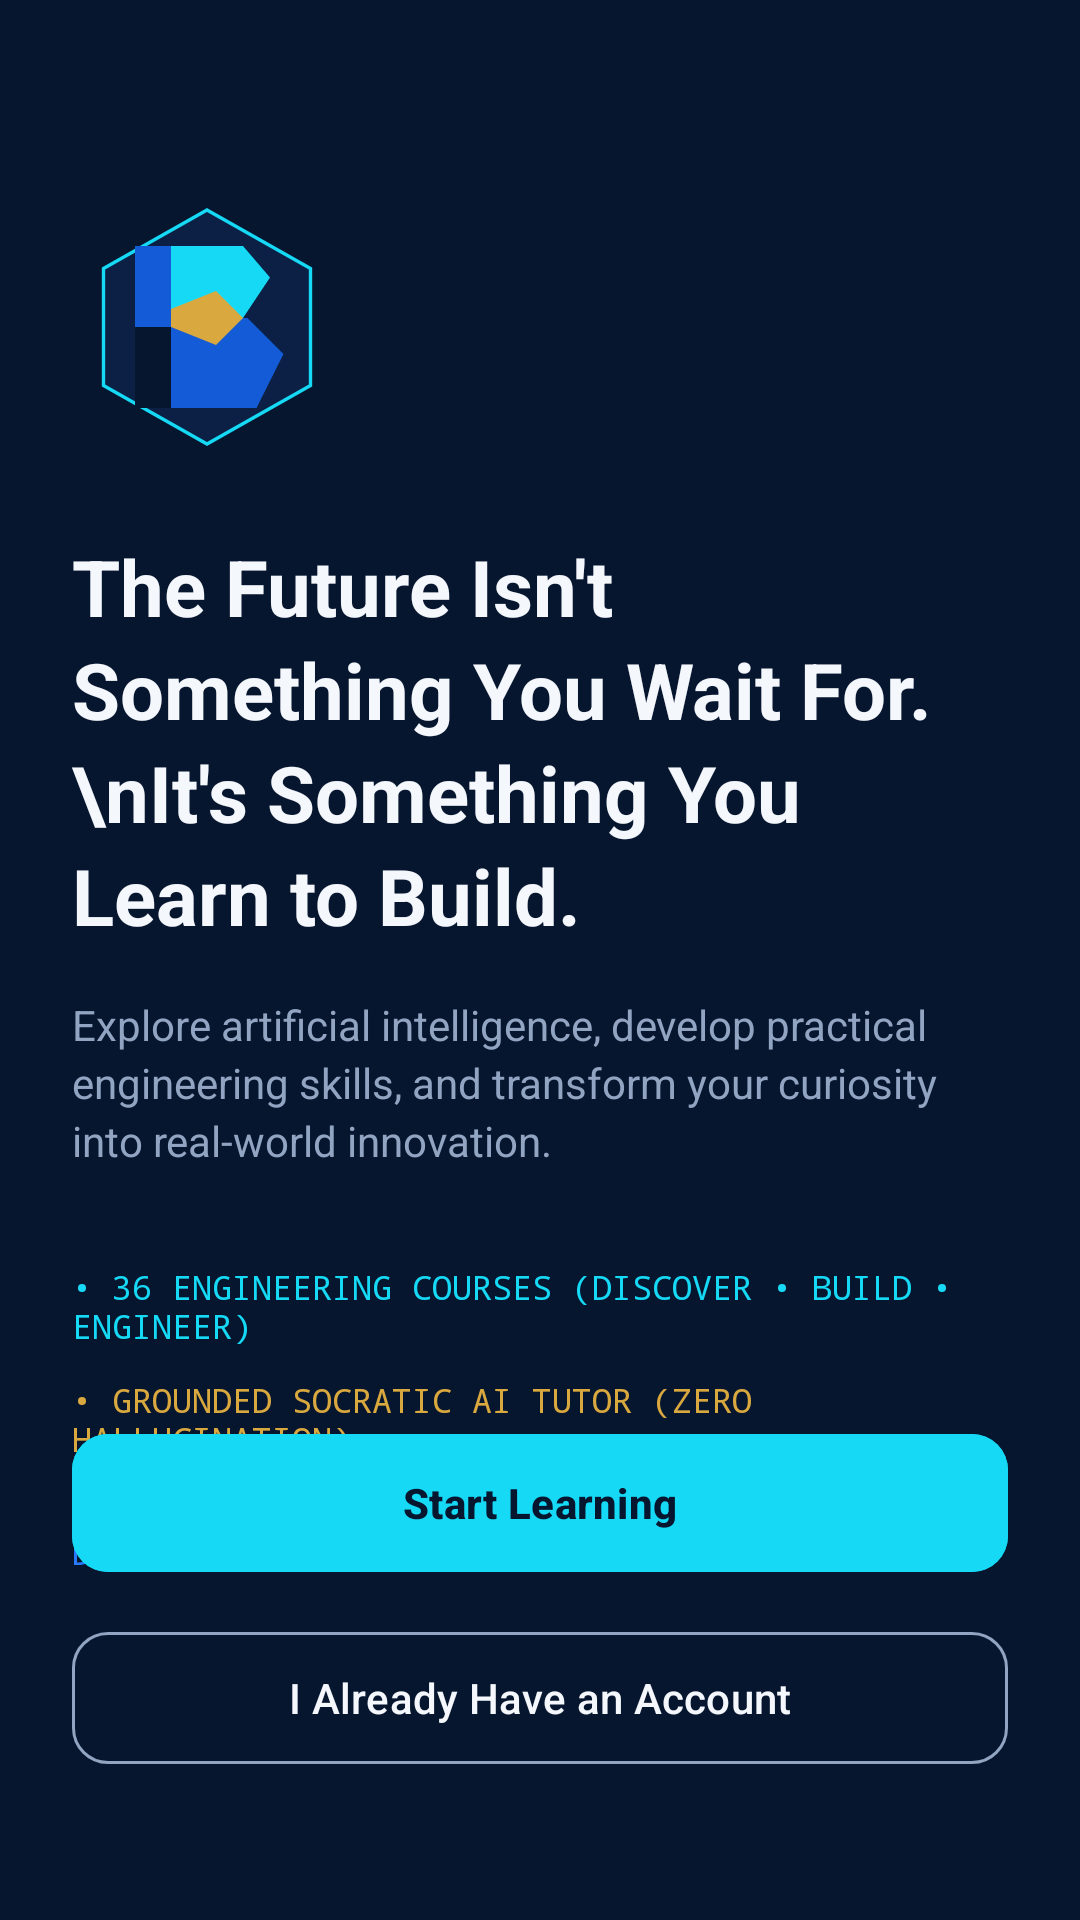

Layout XML and referenced resources for this Android screen:
<!-- AndroidManifest.xml: application theme Theme.BasirahAcademy -->
<!-- res/layout/activity_onboarding.xml -->
<?xml version="1.0" encoding="utf-8"?>
<androidx.constraintlayout.widget.ConstraintLayout xmlns:android="http://schemas.android.com/apk/res/android"
    xmlns:app="http://schemas.android.com/apk/res-auto"
    android:layout_width="match_parent"
    android:layout_height="match_parent"
    android:background="@color/midnight_navy"
    android:padding="24dp">

    <ImageView
        android:id="@+id/ivOnboardingEmblem"
        android:layout_width="90dp"
        android:layout_height="90dp"
        android:layout_marginTop="40dp"
        android:src="@drawable/ic_basirah_emblem"
        app:layout_constraintStart_toStartOf="parent"
        app:layout_constraintTop_toTopOf="parent" />

    <TextView
        android:id="@+id/tvOnboardingTitle"
        android:layout_width="0dp"
        android:layout_height="wrap_content"
        android:layout_marginTop="24dp"
        android:text="The Future Isn't Something You Wait For.\nIt's Something You Learn to Build."
        android:textColor="@color/pearl_white"
        android:textSize="26sp"
        android:textStyle="bold"
        android:lineSpacingExtra="4dp"
        app:layout_constraintEnd_toEndOf="parent"
        app:layout_constraintStart_toStartOf="parent"
        app:layout_constraintTop_toBottomOf="@+id/ivOnboardingEmblem" />

    <TextView
        android:id="@+id/tvOnboardingSubtitle"
        android:layout_width="0dp"
        android:layout_height="wrap_content"
        android:layout_marginTop="16dp"
        android:text="Explore artificial intelligence, develop practical engineering skills, and transform your curiosity into real-world innovation."
        android:textColor="@color/soft_slate"
        android:textSize="14sp"
        android:lineSpacingExtra="3dp"
        app:layout_constraintEnd_toEndOf="parent"
        app:layout_constraintStart_toStartOf="parent"
        app:layout_constraintTop_toBottomOf="@+id/tvOnboardingTitle" />

    
    <LinearLayout
        android:id="@+id/layoutPillars"
        android:layout_width="match_parent"
        android:layout_height="wrap_content"
        android:layout_marginTop="32dp"
        android:orientation="vertical"
        app:layout_constraintTop_toBottomOf="@+id/tvOnboardingSubtitle">

        <TextView
            android:layout_width="wrap_content"
            android:layout_height="wrap_content"
            android:fontFamily="monospace"
            android:text="• 36 ENGINEERING COURSES (DISCOVER • BUILD • ENGINEER)"
            android:textColor="@color/crystal_cyan"
            android:textSize="11sp"
            android:layout_marginBottom="10dp" />

        <TextView
            android:layout_width="wrap_content"
            android:layout_height="wrap_content"
            android:fontFamily="monospace"
            android:text="• GROUNDED SOCRATIC AI TUTOR (ZERO HALLUCINATION)"
            android:textColor="@color/luxury_gold"
            android:textSize="11sp"
            android:layout_marginBottom="10dp" />

        <TextView
            android:layout_width="wrap_content"
            android:layout_height="wrap_content"
            android:fontFamily="monospace"
            android:text="• OFFLINE-FIRST SYNCHRONIZATION WITH CLOUD DATA"
            android:textColor="@color/electric_blue"
            android:textSize="11sp" />
    </LinearLayout>

    
    <com.google.android.material.button.MaterialButton
        android:id="@+id/btnGetStarted"
        android:layout_width="match_parent"
        android:layout_height="54dp"
        android:layout_marginBottom="12dp"
        android:backgroundTint="@color/crystal_cyan"
        android:text="Start Learning"
        android:textColor="@color/midnight_navy"
        android:textStyle="bold"
        app:cornerRadius="12dp"
        app:layout_constraintBottom_toTopOf="@+id/btnSignInExisting" />

    <com.google.android.material.button.MaterialButton
        android:id="@+id/btnSignInExisting"
        style="@style/Widget.Material3.Button.OutlinedButton"
        android:layout_width="match_parent"
        android:layout_height="52dp"
        android:layout_marginBottom="24dp"
        android:text="I Already Have an Account"
        android:textColor="@color/pearl_white"
        app:strokeColor="@color/soft_slate"
        app:cornerRadius="12dp"
        app:layout_constraintBottom_toBottomOf="parent" />

</androidx.constraintlayout.widget.ConstraintLayout>
<!-- resources referenced by this layout -->
<resources>
  <color name="crystal_cyan">#16D9F5</color>
  <color name="electric_blue">#287BFF</color>
  <color name="luxury_gold">#D9A83F</color>
  <color name="midnight_navy">#07162F</color>
  <color name="pearl_white">#F4F7FC</color>
  <color name="soft_slate">#91A4C1</color>
  <!-- drawable ic_basirah_emblem (drawable) -->
  <vector xmlns:android="http://schemas.android.com/apk/res/android"
      android:width="120dp"
      android:height="120dp"
      android:viewportWidth="120"
      android:viewportHeight="120">
      
      <path
          android:pathData="M60,8 L106,34 L106,86 L60,112 L14,86 L14,34 Z"
          android:fillColor="#0B2044"
          android:strokeColor="#16D9F5"
          android:strokeWidth="1.5" />
      
      <path
          android:pathData="M28,24 L44,24 L44,60 L28,60 Z"
          android:fillColor="#145BD7" />
      <path
          android:pathData="M28,60 L44,60 L44,96 L28,96 Z"
          android:fillColor="#07162F" />
      
      <path
          android:pathData="M44,24 L76,24 L88,38 L76,56 L44,56 Z"
          android:fillColor="#16D9F5" />
      
      <path
          android:pathData="M44,56 L78,56 L94,72 L82,96 L44,96 Z"
          android:fillColor="#145BD7" />
      
      <path
          android:pathData="M44,52 L64,44 L76,56 L64,68 L44,60 Z"
          android:fillColor="#D9A83F" />
  </vector>
  <style name="Theme.BasirahAcademy" parent="Theme.Material3.Dark.NoActionBar">
          
          <item name="colorPrimary">@color/crystal_cyan</item>
          <item name="colorOnPrimary">@color/midnight_navy</item>
          <item name="colorPrimaryContainer">@color/royal_cobalt</item>
          <item name="colorOnPrimaryContainer">@color/pearl_white</item>
  
          <item name="colorSecondary">@color/luxury_gold</item>
          <item name="colorOnSecondary">@color/midnight_navy</item>
          <item name="colorSecondaryContainer">@color/deep_space</item>
          <item name="colorOnSecondaryContainer">@color/champagne_gold</item>
  
          <item name="colorTertiary">@color/electric_blue</item>
          <item name="colorOnTertiary">@color/pearl_white</item>
  
          <item name="android:colorBackground">@color/midnight_navy</item>
          <item name="colorOnBackground">@color/pearl_white</item>
          <item name="colorSurface">@color/deep_space</item>
          <item name="colorOnSurface">@color/pearl_white</item>
  
          <item name="colorError">@color/status_error</item>
          <item name="colorOnError">@color/pearl_white</item>
  
          
          <item name="android:statusBarColor">@color/midnight_navy</item>
          <item name="android:navigationBarColor">@color/midnight_navy</item>
          <item name="android:windowLightStatusBar" tools:targetApi="m">false</item>
      </style>
  <color name="royal_cobalt">#145BD7</color>
  <color name="deep_space">#0B2044</color>
  <color name="champagne_gold">#F2D18B</color>
  <color name="status_error">#EF5D69</color>
</resources>
